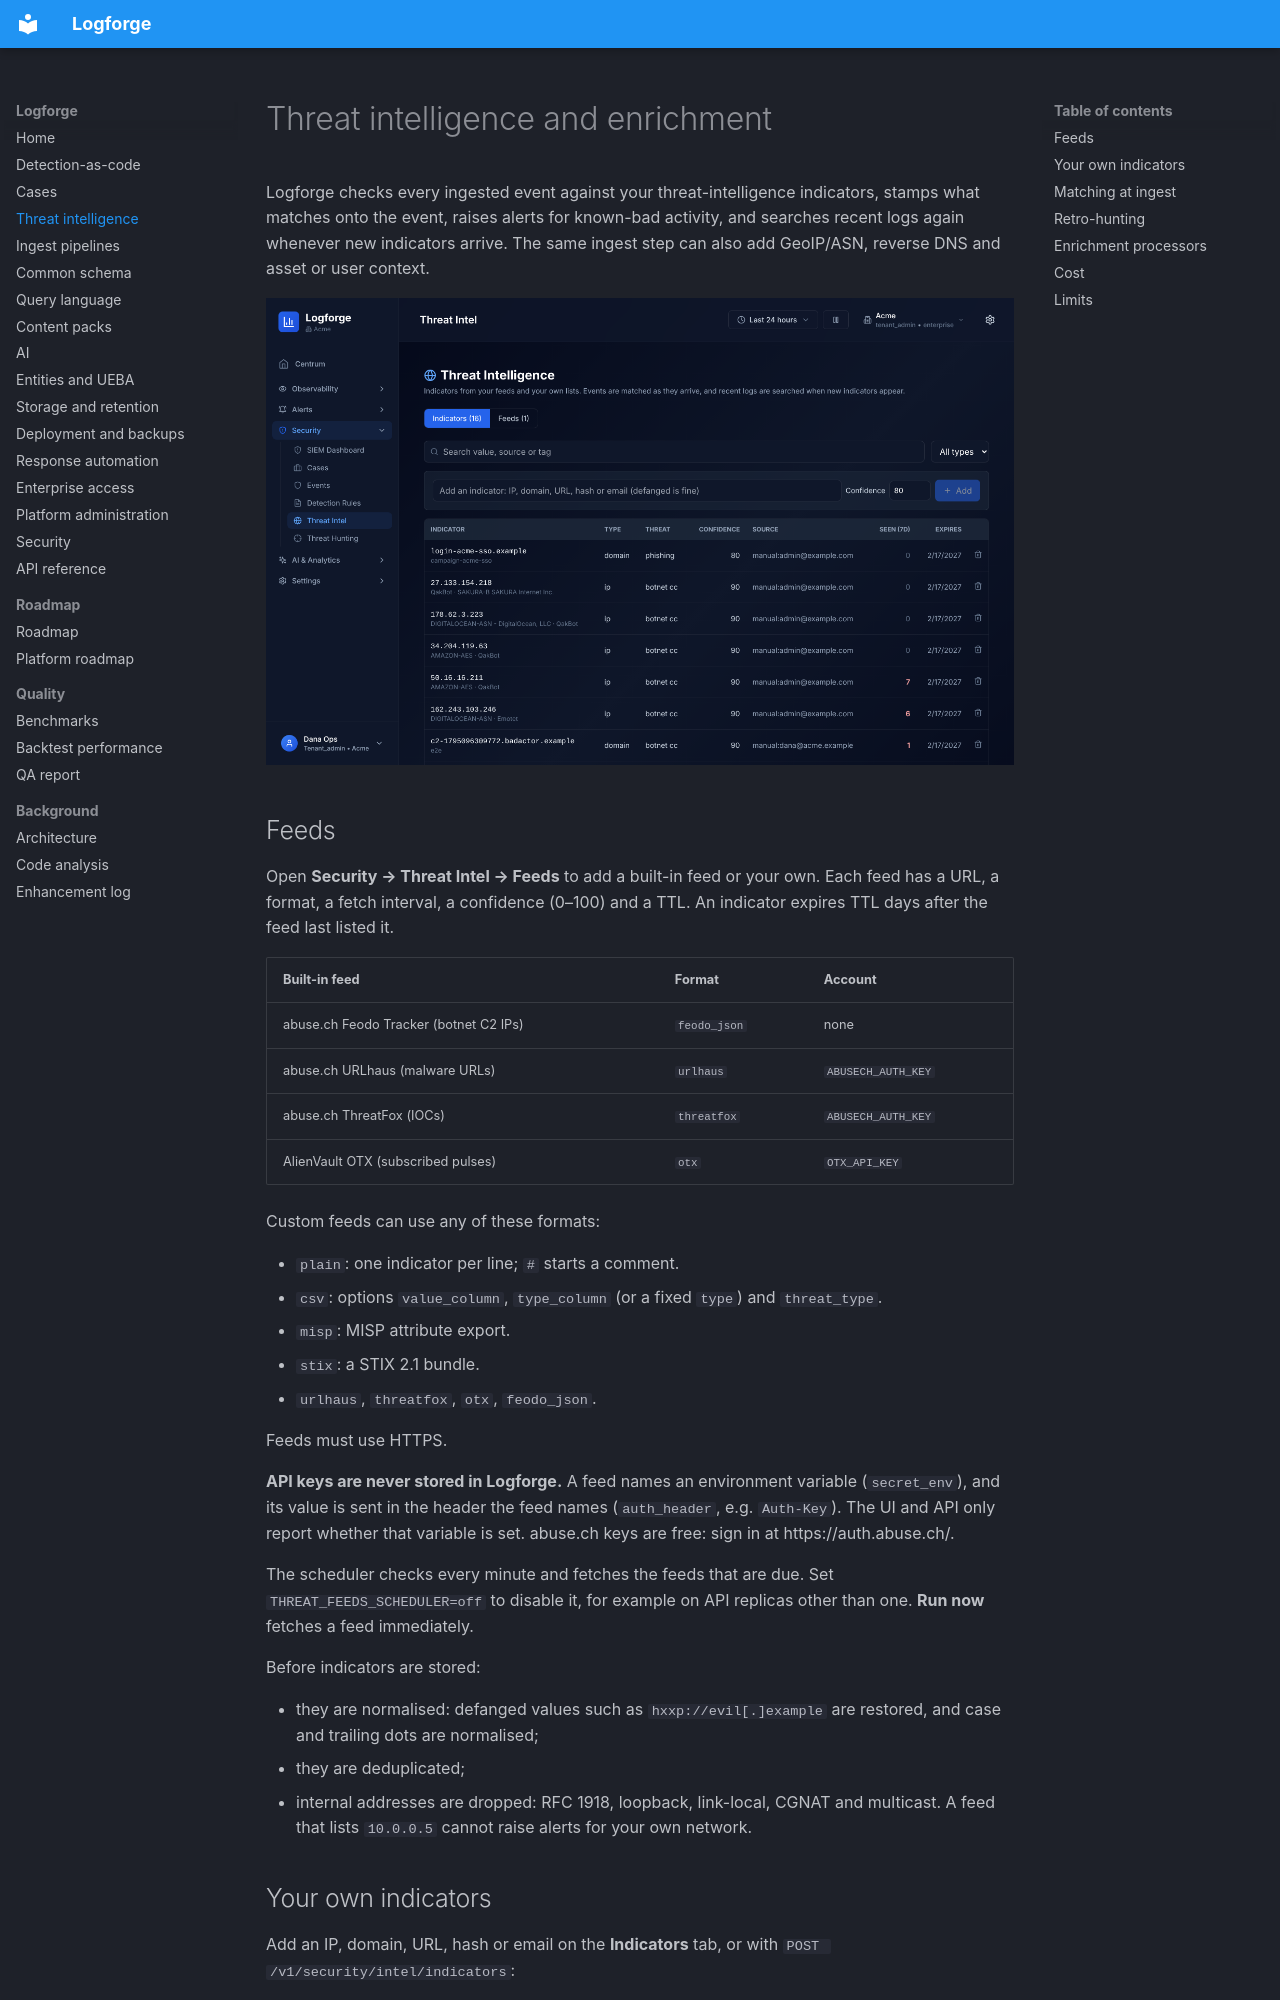

repository: miteshpant/Logforge · page: threat-intel/index.html · generator: mkdocs

# Threat intelligence and enrichment

Logforge checks every ingested event against your threat-intelligence
indicators, stamps what matches onto the event, raises alerts for known-bad
activity, and searches recent logs again whenever new indicators arrive. The
same ingest step can also add GeoIP/ASN, reverse DNS and asset or user context.

![Threat Intelligence page](images/threat-intel.png)

## Feeds

Open **Security → Threat Intel → Feeds** to add a built-in feed or your own.
Each feed has a URL, a format, a fetch interval, a confidence (0–100) and a
TTL. An indicator expires TTL days after the feed last listed it.

| Built-in feed | Format | Account |
|---|---|---|
| abuse.ch Feodo Tracker (botnet C2 IPs) | `feodo_json` | none |
| abuse.ch URLhaus (malware URLs) | `urlhaus` | `ABUSECH_AUTH_KEY` |
| abuse.ch ThreatFox (IOCs) | `threatfox` | `ABUSECH_AUTH_KEY` |
| AlienVault OTX (subscribed pulses) | `otx` | `OTX_API_KEY` |

Custom feeds can use any of these formats:

- `plain`: one indicator per line; `#` starts a comment.
- `csv`: options `value_column`, `type_column` (or a fixed `type`) and `threat_type`.
- `misp`: MISP attribute export.
- `stix`: a STIX 2.1 bundle.
- `urlhaus`, `threatfox`, `otx`, `feodo_json`.

Feeds must use HTTPS.

**API keys are never stored in Logforge.** A feed names an environment
variable (`secret_env`), and its value is sent in the header the feed names
(`auth_header`, e.g. `Auth-Key`). The UI and API only report whether that
variable is set. abuse.ch keys are free: sign in at https://auth.abuse.ch/.

The scheduler checks every minute and fetches the feeds that are due. Set
`THREAT_FEEDS_SCHEDULER=off` to disable it, for example on API replicas
other than one. **Run now** fetches a feed immediately.

Before indicators are stored:

- they are normalised: defanged values such as `hxxp://evil[.]example` are
  restored, and case and trailing dots are normalised;
- they are deduplicated;
- internal addresses are dropped: RFC 1918, loopback, link-local, CGNAT and
  multicast. A feed that lists `10.0.0.5` cannot raise alerts for your own
  network.

## Your own indicators

Add an IP, domain, URL, hash or email on the **Indicators** tab, or with
`POST /v1/security/intel/indicators`:

```json
{"value": "login-acme-sso[.]example", "threat_type": "phishing", "confidence": 80, "tags": ["campaign-7"]}
```

The search box matches value, source and tag. Each indicator shows
**Seen (7d)**, the number of your logs from the last 7 days that mention it.
